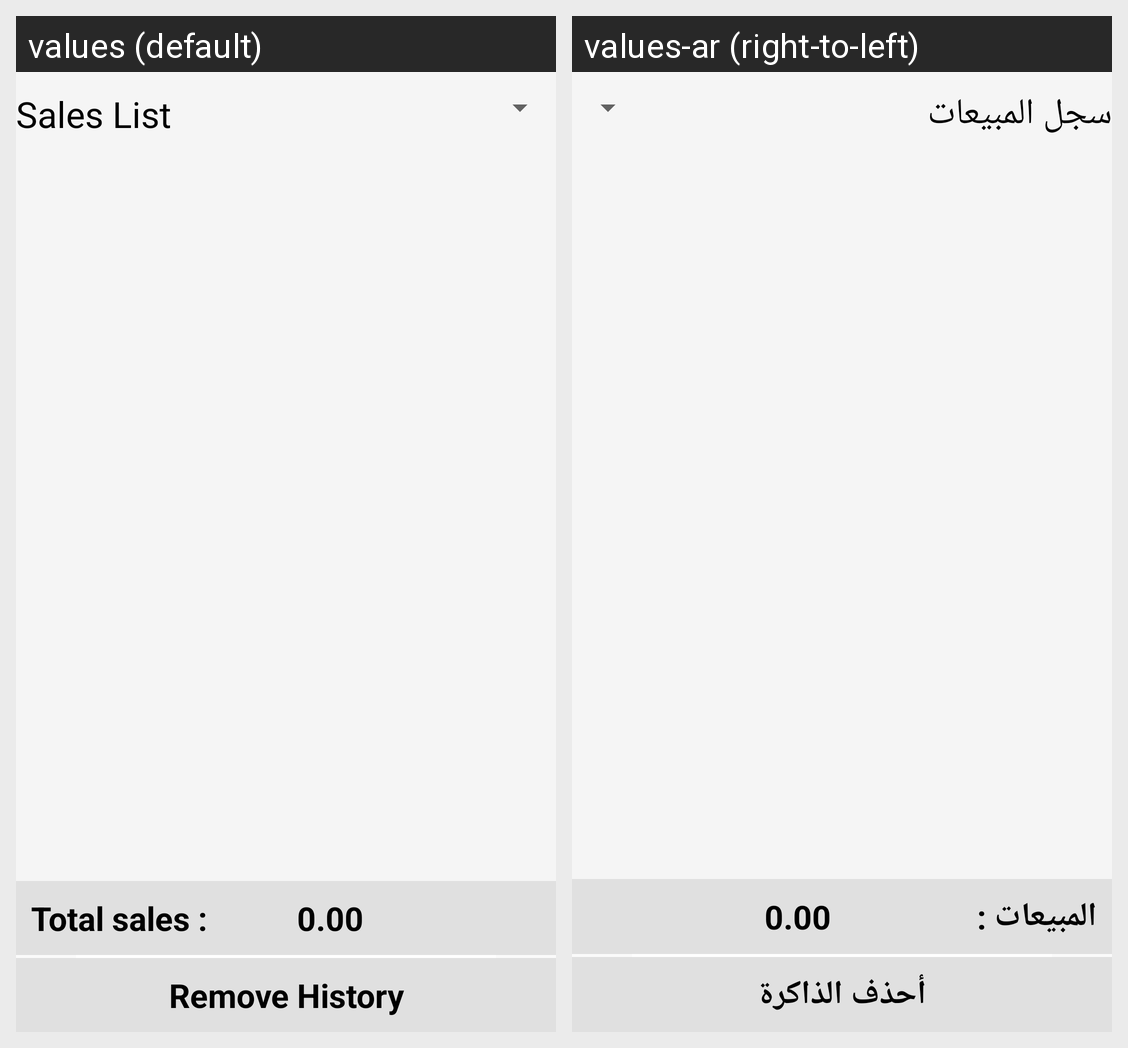

Strings drawn on this Android screen and how each of the app's shown locales translates them:
Android screen res/layout/activity_sales_history.xml rendered under 2 locales, left to right: values (default), values-ar (right-to-left). Device: Nexus 5 (rendered at 1080×1920; each locale shown at half size, 540×960, under a caption strip naming it); theme AppTheme.
Strings drawn on this screen, with the default value and each locale's value (text and hints the layout hard-codes, and strings that could not be matched under every locale, appear in the picture but are not listed):

menusales
  values: Sales List
  values-ar: سجل المبيعات

totalsales
  values: Total sales :
  values-ar: المبيعات :

removehistory
  values: Remove History
  values-ar: أحذف الذاكرة
